The GitHub repository hk-railway/picturebook contains a labelled image folder "picture" with 18 categories: JR bus, JR ETC, JR EXP DC, JR EXP EC, JR ferry, JR local&etc PC, JR local diesel car, JR LOCAL EC1, JR LOCAL EC2, JR local hybrid car, JR LOCO, JR maglev, JR shinkansen, JR super express diesel car, JR super express electric car, JR superexp ec(jnr1), JR superexp ec(jnr2), JR super express passenger car. Examples follow, each with its label.

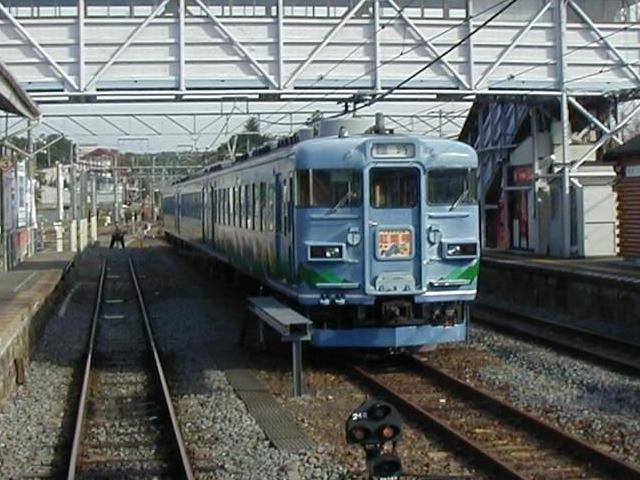
Label: JR EXP EC

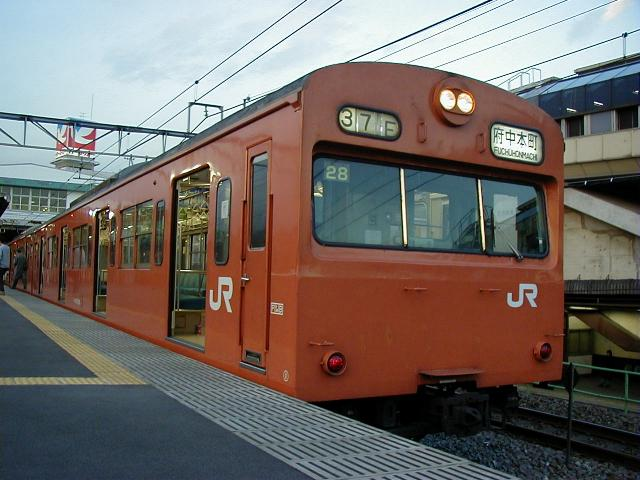
Label: JR LOCAL EC2

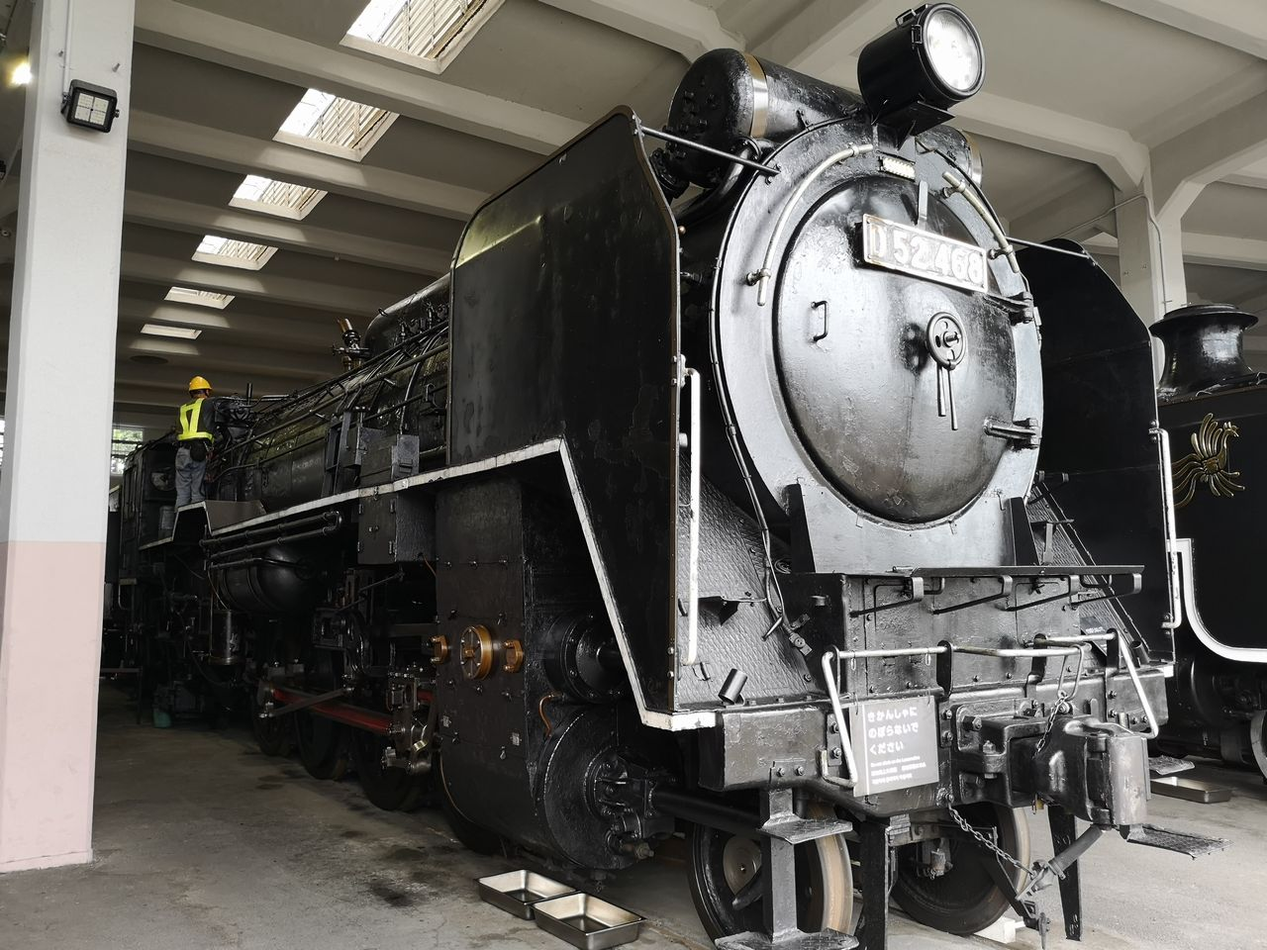
Label: JR LOCO

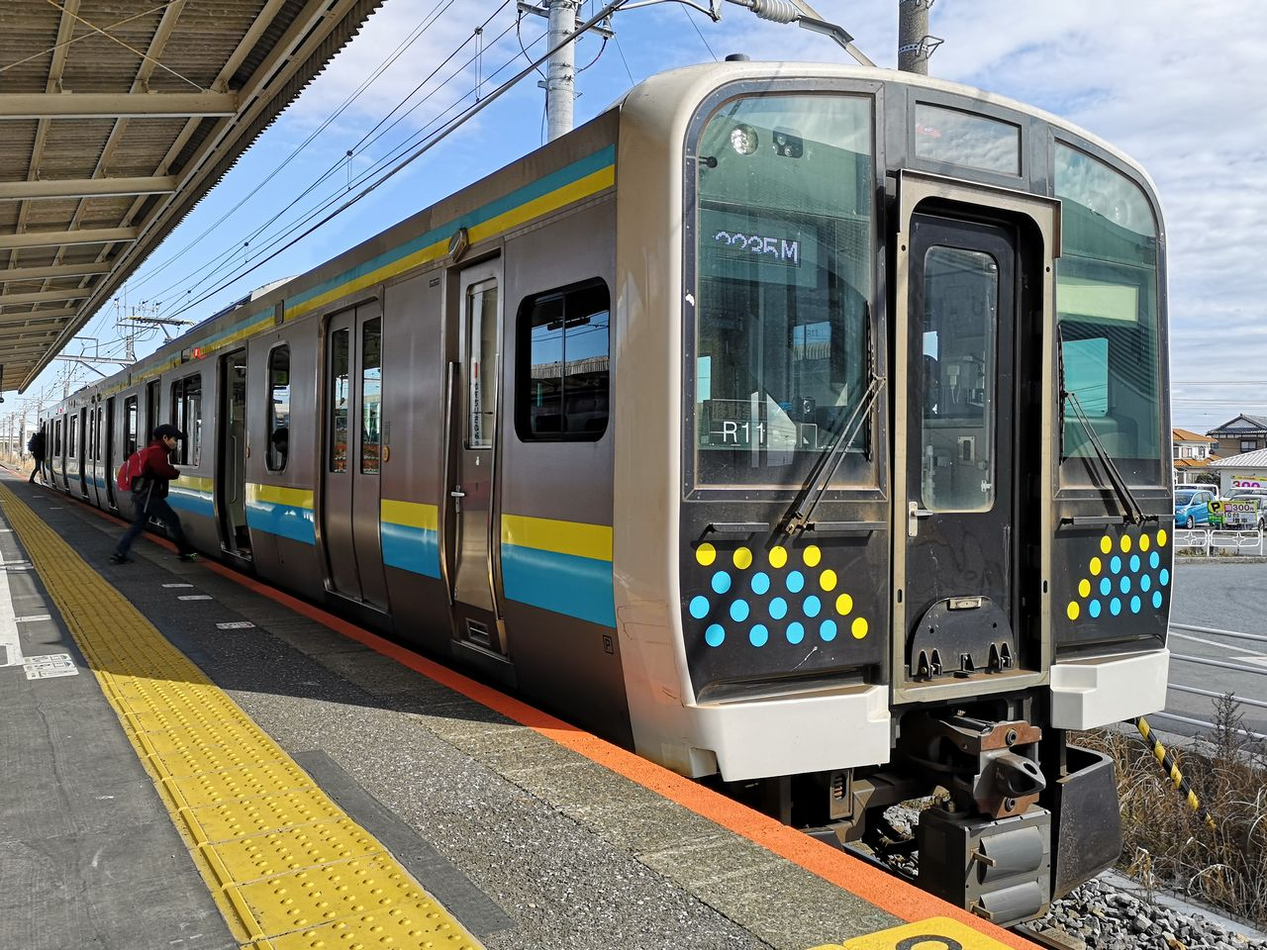
Label: JR LOCAL EC1

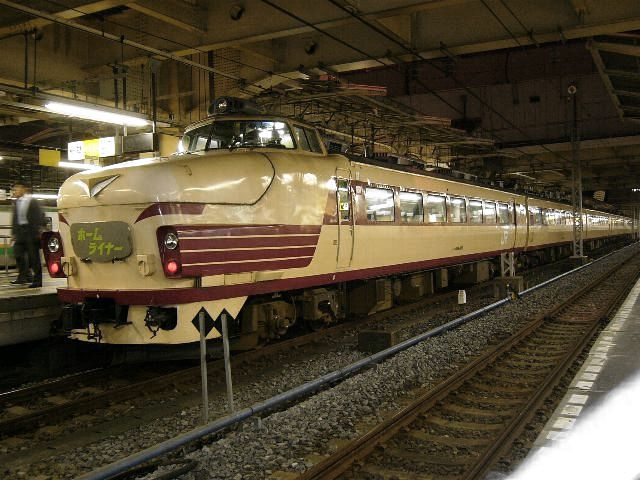
Label: JR superexp ec(jnr2)

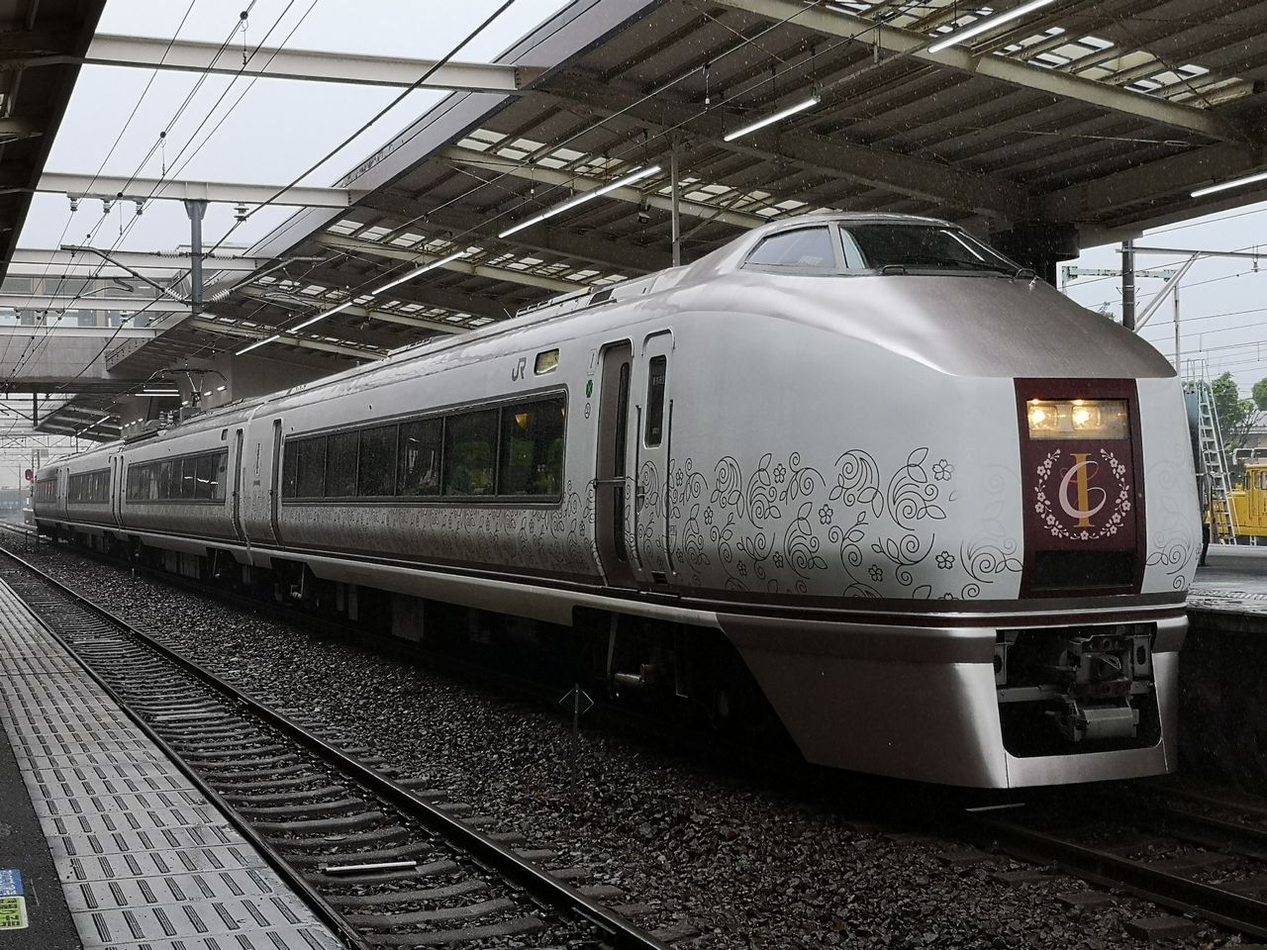
Label: JR super express electric car
